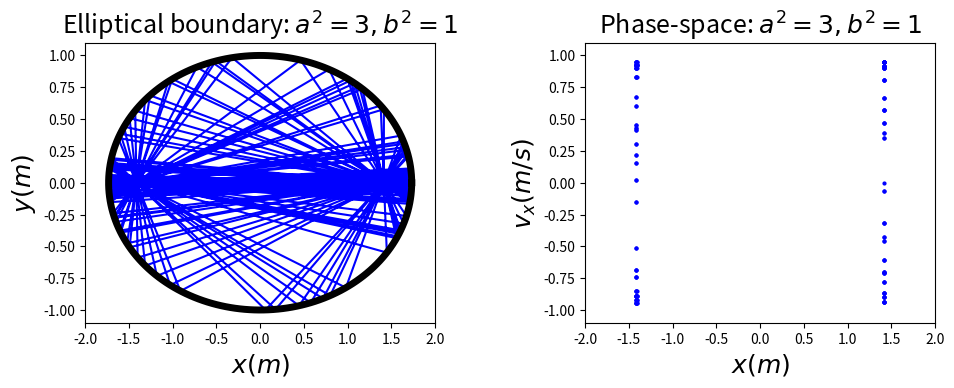

Write the Python code that produced this figure.
from numpy import * 
import matplotlib.pyplot as plt

# for a elliptical-bounded boundary
class BILLIARD(object):
    def __init__(self,_x0=sqrt(2),_y0=0.,_vx0=0,_vy0=1,_dt=0.001,_time=500):
        self.dt, self.time, self.n = _dt, _time, int(_time/_dt)
        self.x, self.y, self.vx, self.vy = [_x0], [_y0], [_vx0], [_vy0]
    def cal(self):
        for i in range(self.n):
            self.nextx = self.x[-1]+self.vx[-1]*self.dt
            self.nexty = self.y[-1]+self.vy[-1]*self.dt
            self.nextvx, self.nextvy = self.vx[-1], self.vy[-1]
            if self.nextx**2/3+self.nexty**2>1:
                self.nextx=self.x[-1]
                self.nexty=self.y[-1]
                while not(self.nextx**2/3+self.nexty**2>1):
                    self.nextx=self.nextx+self.nextvx*self.dt/100
                    self.nexty=self.nexty+self.nextvy*self.dt/100
                self.norm=array([self.nextx,3*self.nexty])
                self.norm=self.norm/sqrt(dot(self.norm,self.norm))
                self.v=array([self.nextvx,self.nextvy])
                self.v_perpendicular=dot(self.v,self.norm)*self.norm
                self.v_parrallel=self.v-self.v_perpendicular
                self.v_perpendicular=-self.v_perpendicular
                [self.nextvx,self.nextvy]=self.v_parrallel+self.v_perpendicular
            self.x.append(self.nextx)
            self.y.append(self.nexty)
            self.vx.append(self.nextvx)
            self.vy.append(self.nextvy)
    def plot_position(self,_ax):
        _ax.plot(self.x,self.y,'-b',label='Ellipse'+r'$a=2,b=1$')
        _ax.plot(sqrt(3)*cos(linspace(0,2*pi,200)),sin(linspace(0,2*pi,200)),'-k',lw=5)
    def plot_phase(self,_ax,_secy=0):
        self.secy=_secy
        self.phase_x, self.phase_vx = [], []
        for i in range(len(self.x)):
            if abs(self.y[i]-self.secy)<1E-3 and abs(self.vx[i])<0.95:
                self.phase_x.append(self.x[i])
                self.phase_vx.append(self.vx[i])
        _ax.plot(self.phase_x,self.phase_vx,'ob',markersize=2,label='Ellipse'+r'$a=2,b=1$')
        
fig= plt.figure(figsize=(10,4))
ax1=plt.axes([0.1,0.15,0.35,0.7])
ax2=plt.axes([0.6,0.15,0.35,0.7])
ax1.set_xlim(-2,2)
ax1.set_ylim(-1.1,1.1)
ax2.set_xlim(-2,2)
ax2.set_ylim(-1.1,1.1)  
ax1.set_title('Elliptical boundary: '+r'$a^2 =3,b^2 = 1$',fontsize=18)
ax2.set_title('Phase-space: '+r'$a^2 =3,b^2 = 1$',fontsize=18)
ax1.set_xlabel(r'$x(m)$',fontsize=18)
ax1.set_ylabel(r'$y(m)$',fontsize=18)
ax2.set_xlabel(r'$x(m)$',fontsize=18)
ax2.set_ylabel(r'$v_x (m/s)$',fontsize=18)
cmp=BILLIARD()
cmp.cal()
cmp.plot_position(ax1)
cmp.plot_phase(ax2)
plt.show()